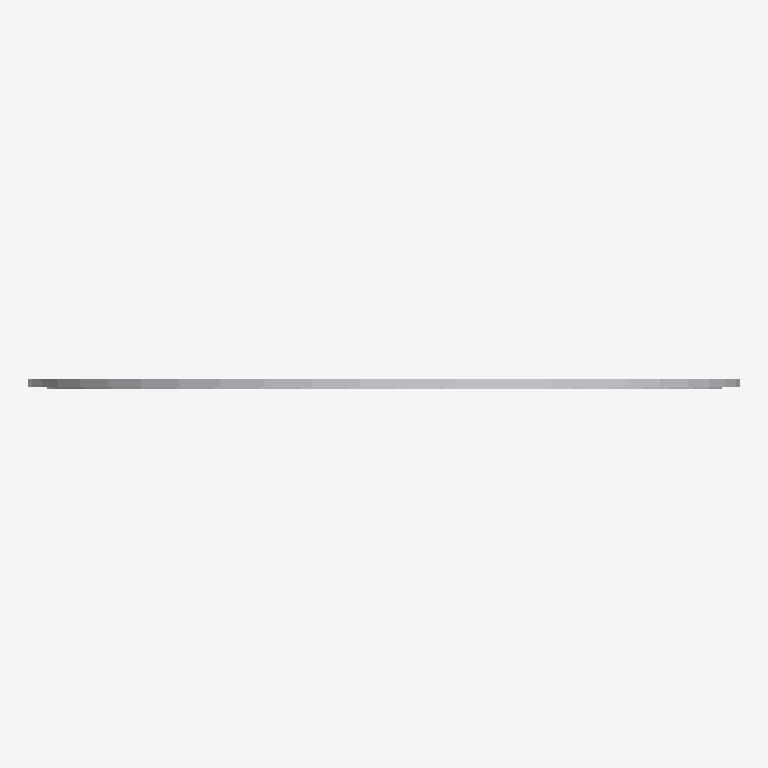
Plan cut of the same IFC building model at storey 'Ebene 0' (level 0.00 m, cut at 1.40 m), seen from above with north up, elements coloured by IFC class: 1 other element (light grey). No cut surface shows.
Extent 0.420 m × 0.006 m × 0.419 m (x, y, z). Storeys (1): Ebene 0 at 0.00 m. Elements (1): 1 IfcBuildingElementProxy.

HEADER;
FILE_DESCRIPTION(('ViewDefinition [CoordinationView_V2.0]','ExchangeRequirement []'),'2;1');
FILE_NAME('','2024-05-07T10:30:33',(''),(''),'ODA IFC SDK 22.6','22.1.1.516 - Exporter 22.1.1.516 - Default UI','');
FILE_SCHEMA(('IFC4'));
ENDSEC;
DATA;
#93=IFCPROJECT('3JkdSrIPPFBg8WI9Yiw3Uw',#20,'',$,$,'','',(#86),#83);
#105=IFCSITE('3JkdSrIPPFBg8WI9Yiw3Uu',#20,'Default',$,$,#104,$,$,.ELEMENT.,(42,24,53,508911),(-71,-15,-29,-58837),0.0,$,$);
#95=IFCBUILDING('3JkdSrIPPFBg8WI9Yiw3Ux',#20,'',$,$,#16,$,'',.ELEMENT.,$,$,#94);
#98=IFCBUILDINGSTOREY('3JkdSrIPPFBg8WI9XJ5yzH',#20,'Ebene 0',$,'Ebene:Ebene 1',#97,$,'Ebene 0',.ELEMENT.,0.0);
#271=IFCBUILDINGELEMENTPROXY('2WrqCZzWTCDhHQURez5BNs',#20,'DB_Schild_Sperrmaennchen:DB_Schild_Sperrmaennchen:1978743',$,'DB_Schild_Sperrmaennchen:DB_Schild_Sperrmaennchen',#270,#267,'1978743',.NOTDEFINED.);
ENDSEC;
